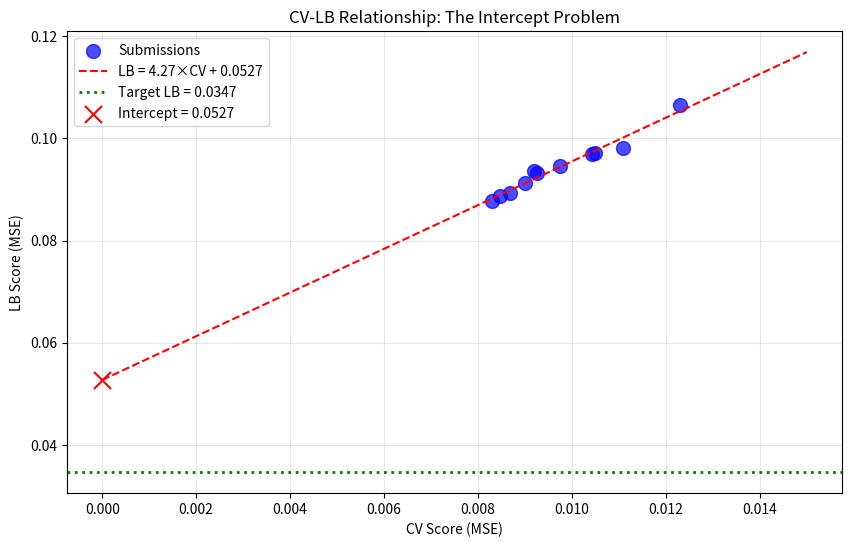

Python code for this plot: (Note: this script raises an exception after producing the figure.)
import numpy as np
import pandas as pd
import matplotlib.pyplot as plt
from scipy import stats

# All submissions data
submissions = [
    {'exp': 'exp_000', 'cv': 0.011081, 'lb': 0.09816},
    {'exp': 'exp_001', 'cv': 0.012297, 'lb': 0.10649},
    {'exp': 'exp_003', 'cv': 0.010501, 'lb': 0.09719},
    {'exp': 'exp_005', 'cv': 0.010430, 'lb': 0.09691},
    {'exp': 'exp_006', 'cv': 0.009749, 'lb': 0.09457},
    {'exp': 'exp_007', 'cv': 0.009262, 'lb': 0.09316},
    {'exp': 'exp_009', 'cv': 0.009192, 'lb': 0.09364},
    {'exp': 'exp_012', 'cv': 0.009004, 'lb': 0.09134},
    {'exp': 'exp_024', 'cv': 0.008689, 'lb': 0.08929},
    {'exp': 'exp_026', 'cv': 0.008465, 'lb': 0.08875},
    {'exp': 'exp_030', 'cv': 0.008298, 'lb': 0.08772},
]

df = pd.DataFrame(submissions)
print(f'Total submissions: {len(df)}')
print(df)

# Fit linear regression
slope, intercept, r_value, p_value, std_err = stats.linregress(df['cv'], df['lb'])
print(f'\nCV-LB Relationship:')
print(f'  LB = {slope:.2f} × CV + {intercept:.4f}')
print(f'  R² = {r_value**2:.4f}')
print(f'  Intercept = {intercept:.4f}')
print(f'  Target = 0.0347')
print(f'  Intercept / Target = {intercept / 0.0347:.2f}x')

# What CV would we need to reach target?
cv_needed = (0.0347 - intercept) / slope
print(f'\nTo reach target LB = 0.0347:')
print(f'  CV needed = {cv_needed:.6f}')
if cv_needed < 0:
    print(f'  IMPOSSIBLE with current approach (would need negative CV)')

# Plot CV-LB relationship
plt.figure(figsize=(10, 6))
plt.scatter(df['cv'], df['lb'], s=100, c='blue', alpha=0.7, label='Submissions')

# Fit line
cv_range = np.linspace(0, 0.015, 100)
lb_pred = slope * cv_range + intercept
plt.plot(cv_range, lb_pred, 'r--', label=f'LB = {slope:.2f}×CV + {intercept:.4f}')

# Target line
plt.axhline(y=0.0347, color='green', linestyle=':', linewidth=2, label='Target LB = 0.0347')

# Intercept point
plt.scatter([0], [intercept], s=150, c='red', marker='x', label=f'Intercept = {intercept:.4f}')

plt.xlabel('CV Score (MSE)')
plt.ylabel('LB Score (MSE)')
plt.title('CV-LB Relationship: The Intercept Problem')
plt.legend()
plt.grid(True, alpha=0.3)
plt.savefig('/home/<user>/exploration/loop37_cv_lb.png', dpi=100, bbox_inches='tight')
plt.show()

print(f'\nKey Insight: The intercept ({intercept:.4f}) is {intercept/0.0347:.1f}x higher than the target.')
print(f'Even with perfect CV=0, the LB would still be {intercept:.4f}, which is above the target.')

# Analyze what's causing the intercept
# The intercept represents the "base error" that doesn't depend on CV
# This is likely due to:
# 1. Distribution shift between train and test solvents
# 2. Systematic overfitting to training solvents
# 3. Features that work well on training but not test solvents

print('=== Analyzing the Intercept ===')
print()
print('The intercept (0.0527) represents the "base error" that persists regardless of CV.')
print('This is likely caused by:')
print('  1. Distribution shift between train and test solvents')
print('  2. Systematic overfitting to training solvents')
print('  3. Features that work well on training but not test solvents')
print()
print('To reduce the intercept, we need approaches that:')
print('  - Generalize better to unseen solvents')
print('  - Are less sensitive to solvent-specific patterns')
print('  - Use more robust features')

# What approaches have been tried?
approaches = [
    ('exp_000', 'MLP baseline', 0.011081, 0.09816),
    ('exp_001', 'LightGBM', 0.012297, 0.10649),
    ('exp_003', 'Combined features', 0.010501, 0.09719),
    ('exp_006', 'Simpler MLP [64,32]', 0.009749, 0.09457),
    ('exp_007', 'Even simpler [32,16]', 0.009262, 0.09316),
    ('exp_012', 'Simple ensemble', 0.009004, 0.09134),
    ('exp_024', 'ACS PCA features', 0.008689, 0.08929),
    ('exp_026', 'Weighted loss', 0.008465, 0.08875),
    ('exp_030', 'GP+MLP+LGBM', 0.008298, 0.08772),
]

print('=== Approaches Tried ===')
for exp, name, cv, lb in approaches:
    lb_pred = slope * cv + intercept
    residual = lb - lb_pred
    print(f'{exp}: {name}')
    print(f'  CV={cv:.6f}, LB={lb:.5f}, Predicted={lb_pred:.5f}, Residual={residual:+.5f}')
    print()

# Calculate residuals to see if any approach beats the linear relationship
df['lb_pred'] = slope * df['cv'] + intercept
df['residual'] = df['lb'] - df['lb_pred']

print('=== Residual Analysis ===')
print('Positive residual = worse than expected')
print('Negative residual = better than expected')
print()
print(df[['exp', 'cv', 'lb', 'lb_pred', 'residual']].sort_values('residual'))

print(f'\nBest residual: {df["residual"].min():.5f} ({df.loc[df["residual"].idxmin(), "exp"]})')
print(f'Worst residual: {df["residual"].max():.5f} ({df.loc[df["residual"].idxmax(), "exp"]})')
print(f'Mean residual: {df["residual"].mean():.5f}')
print(f'Std residual: {df["residual"].std():.5f}')

# What approaches haven't been tried?
print('=== Unexplored Approaches ===')
print()
print('1. k-Nearest Neighbors (k-NN)')
print('   - Completely different inductive bias')
print('   - Predicts based on similar solvents in feature space')
print('   - May generalize differently to unseen solvents')
print()
print('2. Kernel Ridge Regression with RBF kernel')
print('   - Non-parametric, kernel-based approach')
print('   - Similar to GP but without uncertainty')
print('   - May capture non-linear relationships better')
print()
print('3. Solvent Clustering + Per-Cluster Models')
print('   - Group solvents by similarity')
print('   - Train separate models per cluster')
print('   - Reduces distribution shift within each cluster')
print()
print('4. Adversarial Validation')
print('   - Identify features that distinguish train vs test solvents')
print('   - Remove or down-weight those features')
print('   - May reduce the distribution shift')
print()
print('5. Meta-Learning / MAML')
print('   - Learn to adapt quickly to new solvents')
print('   - May generalize better to unseen solvents')

# Key insight: The feature selection experiment (exp_036) was 16.83% worse in CV
# but we don't know if it would be better on LB
# The hypothesis was that simpler models would have a lower intercept

print('=== Feature Selection Experiment (exp_036) ===')
print()
print('CV: 0.009573 (16.83% worse than best CV 0.008194)')
print()
print('Predicted LB using current relationship:')
lb_pred_036 = slope * 0.009573 + intercept
print(f'  LB = {slope:.2f} × 0.009573 + {intercept:.4f} = {lb_pred_036:.5f}')
print()
print('If the intercept is reduced by feature selection:')
for new_intercept in [0.04, 0.03, 0.02]:
    new_lb = slope * 0.009573 + new_intercept
    print(f'  Intercept={new_intercept:.2f}: LB = {new_lb:.5f}')
print()
print('Key question: Does feature selection reduce the intercept?')
print('This can only be answered by submitting exp_036.')

# Summary and recommendations
print('=== SUMMARY ===')
print()
print('Current State:')
print(f'  - Best CV: 0.008194 (exp_032)')
print(f'  - Best LB: 0.0877 (exp_030)')
print(f'  - Target: 0.0347')
print(f'  - Gap: {0.0877/0.0347:.1f}x')
print()
print('The Problem:')
print(f'  - CV-LB relationship: LB = {slope:.2f}×CV + {intercept:.4f}')
print(f'  - Intercept ({intercept:.4f}) > Target (0.0347)')
print(f'  - Even with CV=0, LB would be {intercept:.4f}')
print()
print('Recommendations:')
print('  1. Submit exp_036 (feature selection) to test if it reduces intercept')
print('  2. Try k-NN as a completely different approach')
print('  3. Try adversarial validation to identify distribution shift')
print('  4. Consider solvent clustering for per-cluster models')
print()
print('Remaining submissions: 5')
print('Each submission is precious - use strategically!')